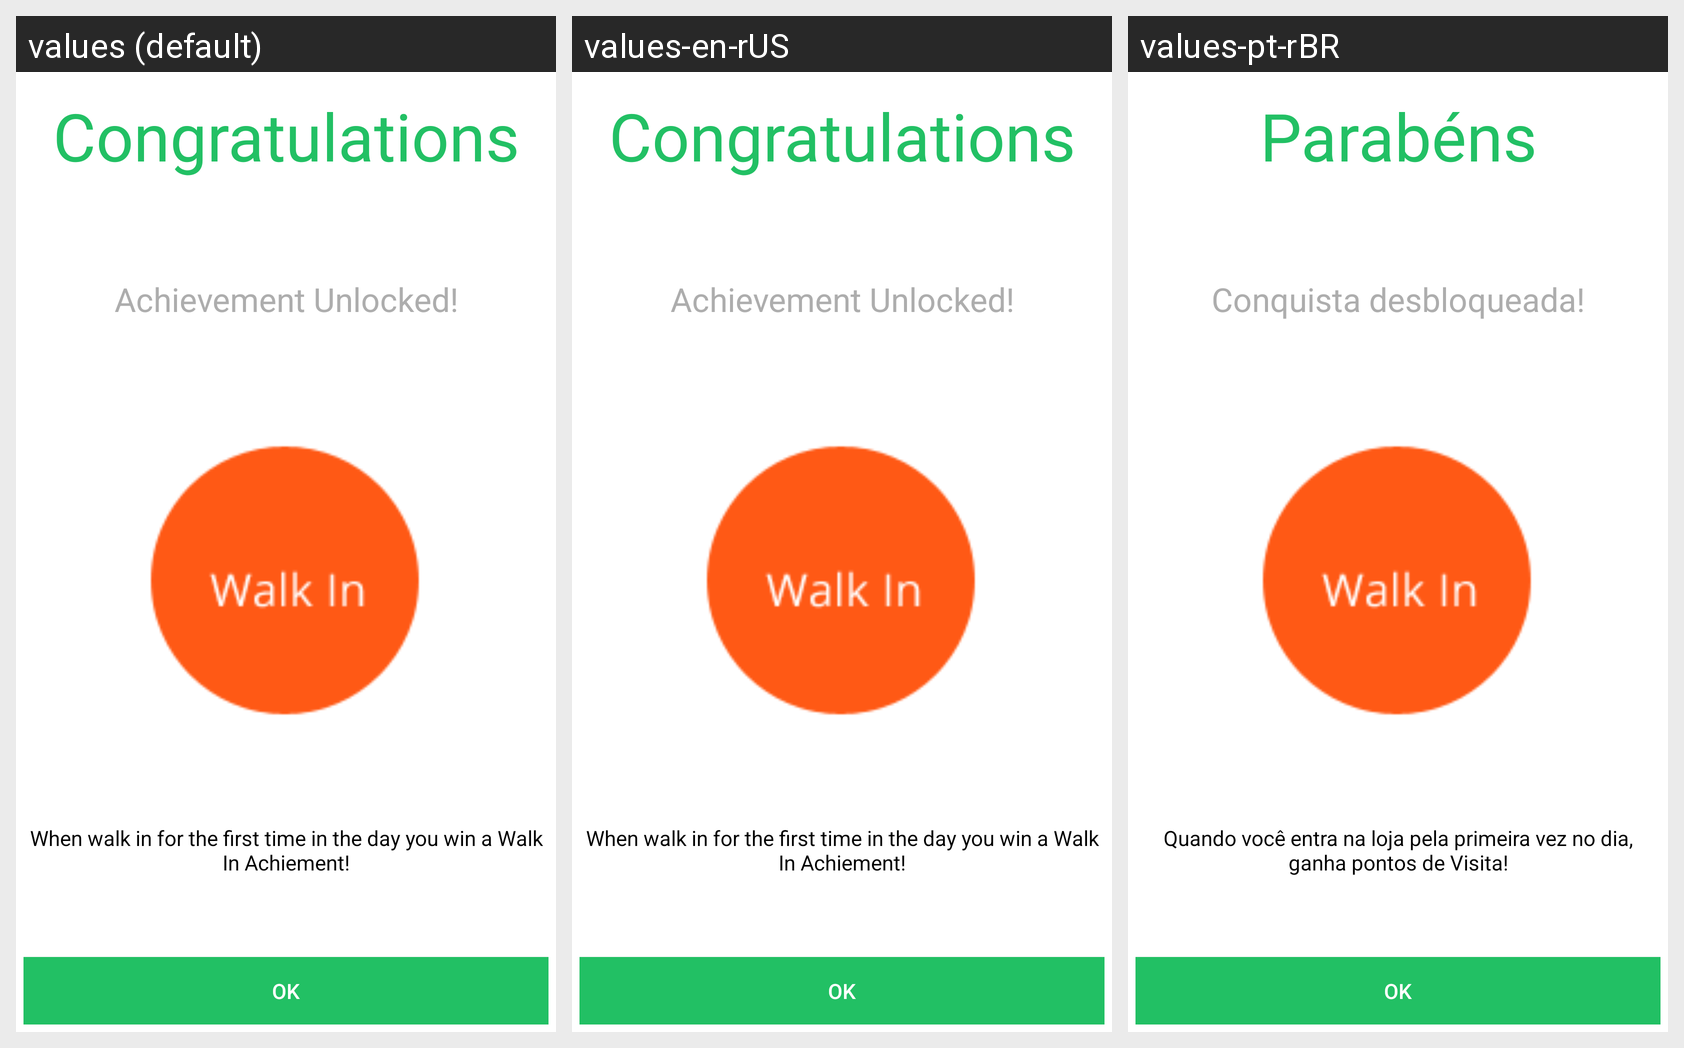

The Android screen above is rendered under several locales of the same app. Produce the string resources it draws, with the default and per-locale values.
Android screen res/layout/activity_walk_in_add.xml rendered under 3 locales, left to right: values (default), values-en-rUS, values-pt-rBR. Device: Nexus 5 (rendered at 1080×1920; each locale shown at half size, 540×960, under a caption strip naming it); theme AppTheme.
Strings drawn on this screen, with the default value and each locale's value (text and hints the layout hard-codes, and strings that could not be matched under every locale, appear in the picture but are not listed):

app_label_rewards_congratulations
  values: Congratulations
  values-en-rUS: Congratulations
  values-pt-rBR: Parabéns

app_label_rewards_achievement_unlocked
  values: Achievement Unlocked!
  values-en-rUS: Achievement Unlocked!
  values-pt-rBR: Conquista desbloqueada!

app_label_rewards_walk_in_msg
  values: When walk in for the first time in the day you win a Walk In Achiement!
  values-en-rUS: When walk in for the first time in the day you win a Walk In Achiement!
  values-pt-rBR: Quando você entra na loja pela primeira vez no dia, ganha pontos de Visita!

app_button_reward_ok
  values: Ok
  values-en-rUS: Ok
  values-pt-rBR: Ok
